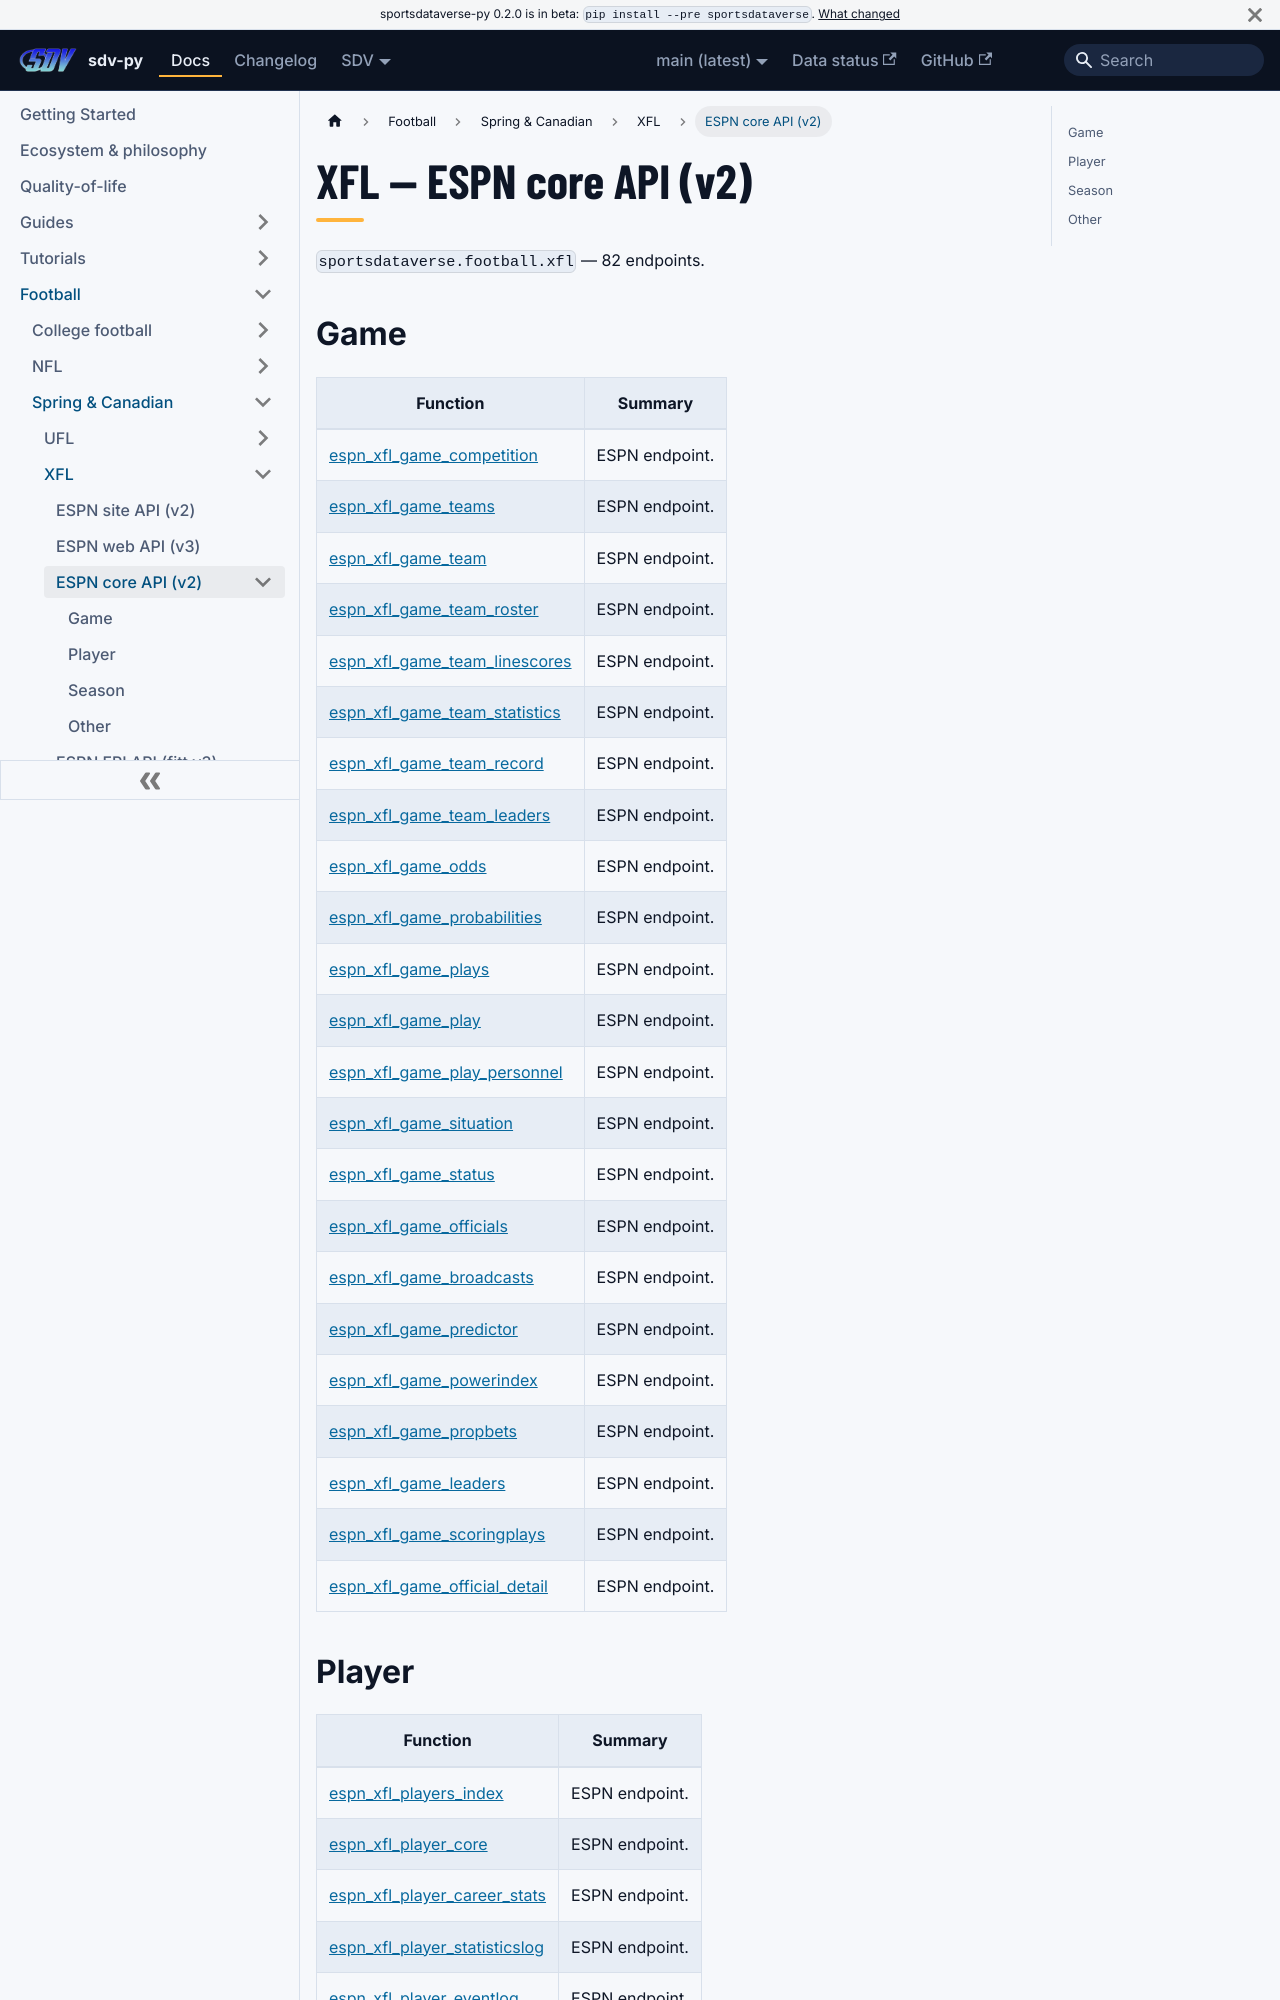

repository: sportsdataverse/sportsdataverse-py · page: docs/xfl/reference/core/index.html · generator: docusaurus

---
title: XFL — ESPN core API (v2)
sidebar_label: ESPN core API (v2)
description: "XFL — ESPN core API (v2) — endpoint reference in sdv-py, the SportsDataverse Python package."
sidebar_position: 22
toc_max_heading_level: 2
---
# XFL — ESPN core API (v2)

`sportsdataverse.football.xfl` — 82 endpoints.

## Game

| Function | Summary |
|---|---|
| [espn_xfl_game_competition](core/game.md#espn_xfl_game_competition) | ESPN endpoint. |
| [espn_xfl_game_teams](core/game.md#espn_xfl_game_teams) | ESPN endpoint. |
| [espn_xfl_game_team](core/game.md#espn_xfl_game_team) | ESPN endpoint. |
| [espn_xfl_game_team_roster](core/game.md#espn_xfl_game_team_roster) | ESPN endpoint. |
| [espn_xfl_game_team_linescores](core/game.md#espn_xfl_game_team_linescores) | ESPN endpoint. |
| [espn_xfl_game_team_statistics](core/game.md#espn_xfl_game_team_statistics) | ESPN endpoint. |
| [espn_xfl_game_team_record](core/game.md#espn_xfl_game_team_record) | ESPN endpoint. |
| [espn_xfl_game_team_leaders](core/game.md#espn_xfl_game_team_leaders) | ESPN endpoint. |
| [espn_xfl_game_odds](core/game.md#espn_xfl_game_odds) | ESPN endpoint. |
| [espn_xfl_game_probabilities](core/game.md#espn_xfl_game_probabilities) | ESPN endpoint. |
| [espn_xfl_game_plays](core/game.md#espn_xfl_game_plays) | ESPN endpoint. |
| [espn_xfl_game_play](core/game.md#espn_xfl_game_play) | ESPN endpoint. |
| [espn_xfl_game_play_personnel](core/game.md#espn_xfl_game_play_personnel) | ESPN endpoint. |
| [espn_xfl_game_situation](core/game.md#espn_xfl_game_situation) | ESPN endpoint. |
| [espn_xfl_game_status](core/game.md#espn_xfl_game_status) | ESPN endpoint. |
| [espn_xfl_game_officials](core/game.md#espn_xfl_game_officials) | ESPN endpoint. |
| [espn_xfl_game_broadcasts](core/game.md#espn_xfl_game_broadcasts) | ESPN endpoint. |
| [espn_xfl_game_predictor](core/game.md#espn_xfl_game_predictor) | ESPN endpoint. |
| [espn_xfl_game_powerindex](core/game.md#espn_xfl_game_powerindex) | ESPN endpoint. |
| [espn_xfl_game_propbets](core/game.md#espn_xfl_game_propbets) | ESPN endpoint. |
| [espn_xfl_game_leaders](core/game.md#espn_xfl_game_leaders) | ESPN endpoint. |
| [espn_xfl_game_scoringplays](core/game.md#espn_xfl_game_scoringplays) | ESPN endpoint. |
| [espn_xfl_game_official_detail](core/game.md#espn_xfl_game_official_detail) | ESPN endpoint. |
